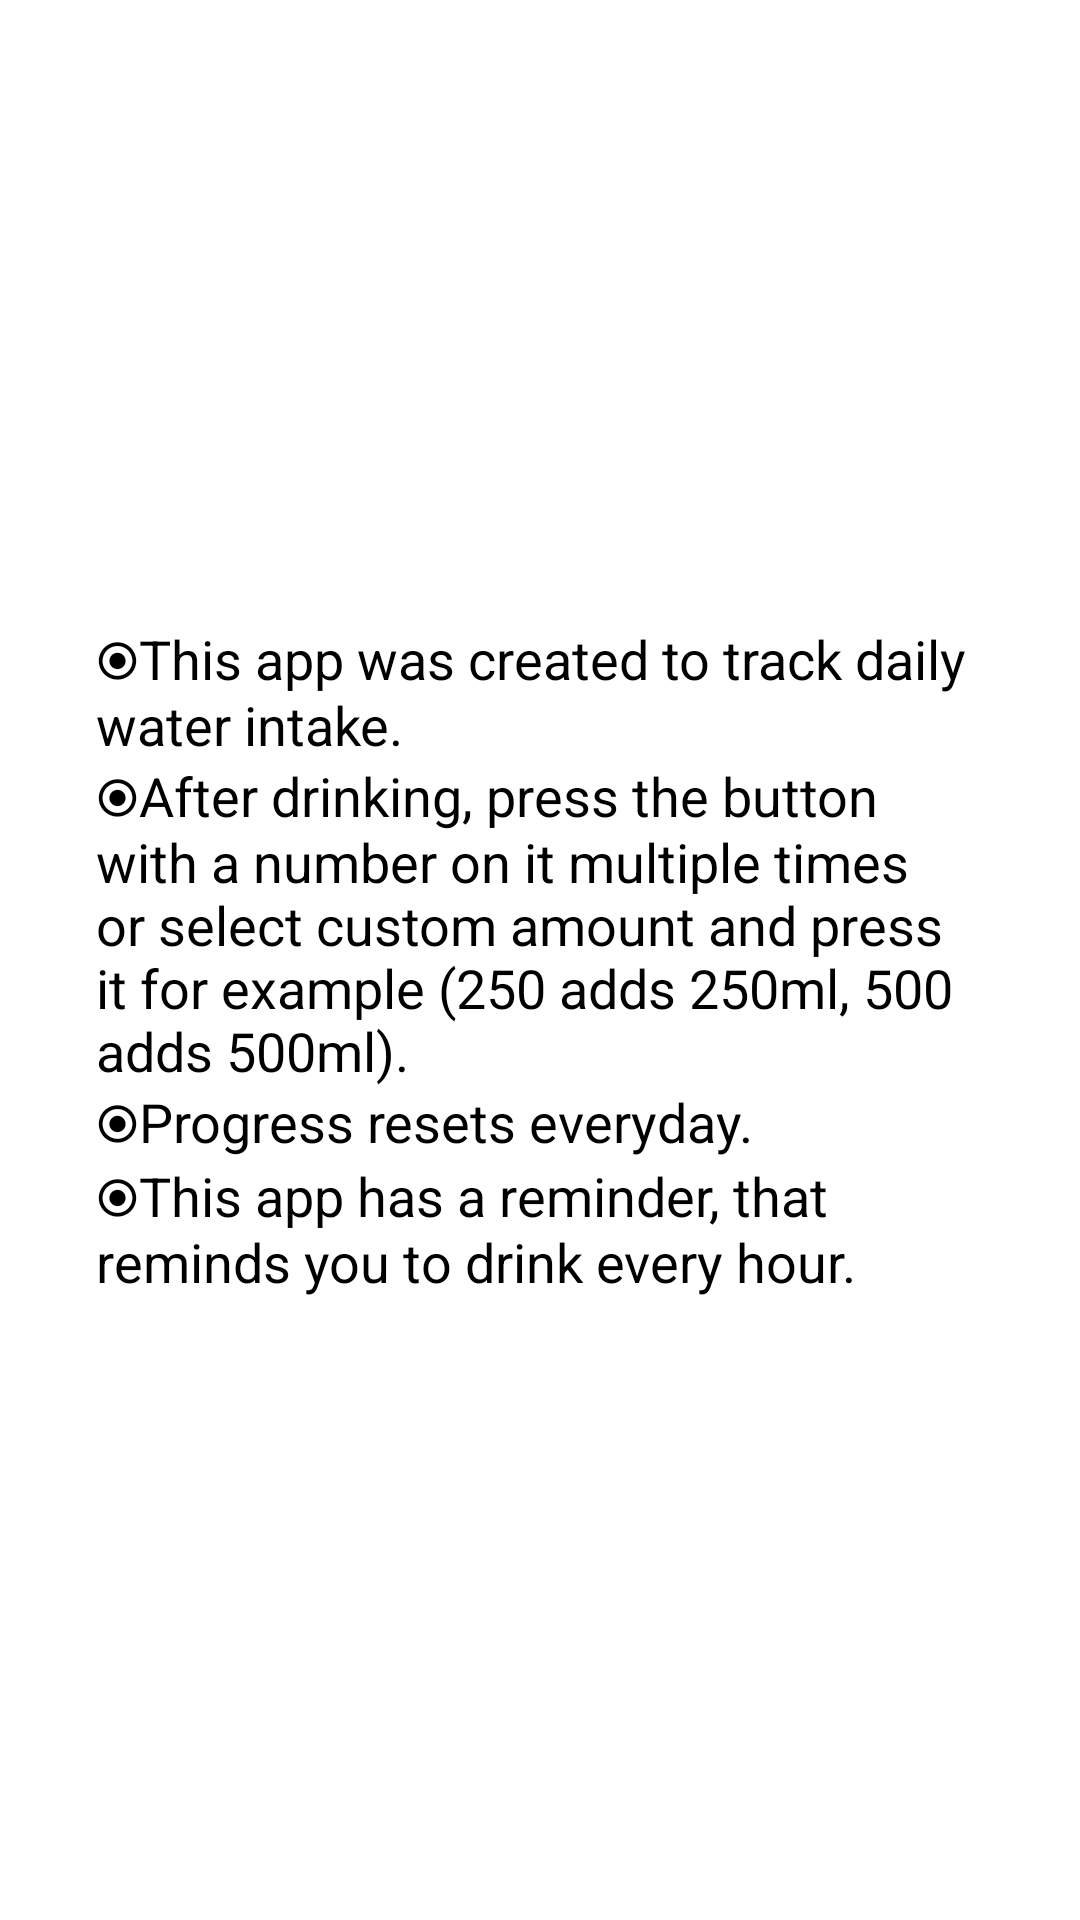

Reconstruct the res/layout file that produces this screen, plus the resources it refers to.
<!-- AndroidManifest.xml: application theme Theme.MyApplication -->
<!-- res/layout/layout_info.xml -->
<?xml version="1.0" encoding="utf-8"?>
<androidx.constraintlayout.widget.ConstraintLayout xmlns:android="http://schemas.android.com/apk/res/android"
    xmlns:app="http://schemas.android.com/apk/res-auto"
    android:orientation="vertical"
    android:layout_width="match_parent"
    android:background="@color/white"
    android:layout_height="match_parent">

    <TextView
        android:id="@+id/info_text"
        android:layout_width="0dp"
        android:layout_height="wrap_content"
        android:layout_marginStart="32dp"
        android:layout_marginTop="16dp"
        android:layout_marginEnd="32dp"
        android:layout_marginBottom="16dp"
        android:text="@string/about"
        android:textColor="@color/black"
        android:textSize="18sp"
        app:layout_constraintBottom_toBottomOf="parent"
        app:layout_constraintEnd_toEndOf="parent"
        app:layout_constraintStart_toStartOf="parent"
        app:layout_constraintTop_toTopOf="parent" />
</androidx.constraintlayout.widget.ConstraintLayout>
<!-- resources referenced by this layout -->
<resources>
  <color name="black">#FF000000</color>
  <color name="white">#FFFFFFFF</color>
  <string name="about">⦿This app was created to track daily water intake.\n⦿After drinking, press the button with a number on it multiple times or select custom amount and press it for example (250 adds 250ml, 500 adds 500ml).\n⦿Progress resets everyday.\n⦿This app has a reminder, that reminds you to drink every hour.</string>
  <style name="Theme.MyApplication" parent="Theme.AppCompat.Light.DarkActionBar">
          
          <item name="colorPrimary">@color/purple_500</item>
          <item name="colorPrimaryDark">@color/purple_700</item>
          <item name="colorAccent">@color/teal_200</item>
          
      </style>
  <color name="purple_500">#FF6200EE</color>
  <color name="purple_700">#FF3700B3</color>
  <color name="teal_200">#FF03DAC5</color>
</resources>
